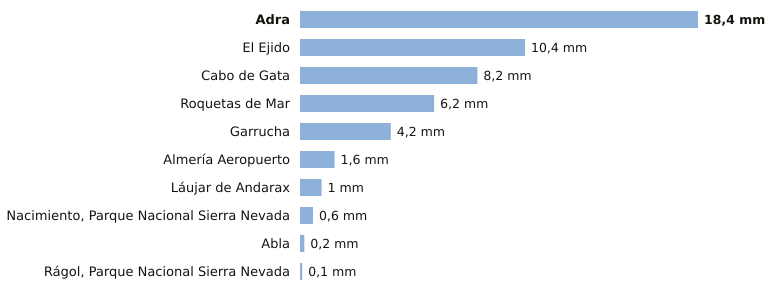

Source data for this figure (header and first rows):
estacion, provincia, indicativo, mm_6_dias_anteriores, mm_hoy, mm_7_dias, horas_de_hoy
Adra, Almería, 6277C, 18.4, 0.0, 18.4, 3
El Ejido, Almería, 6291B, 10.4, 0.0, 10.4, 3
Cabo de Gata, Almería, 6329X, 8.2, 0.0, 8.2, 2
Roquetas de Mar, Almería, 6293X, 6.2, 0.0, 6.2, 3
Garrucha, Almería, 6340X, 4.2, 0.0, 4.2, 3
Almería Aeropuerto, Almería, 6325O, 1.6, 0.0, 1.6, 3
Láujar de Andarax, Almería, 6307X, 1.0, 0.0, 1.0, 2
Nacimiento, Parque Nacional Sierra Nevad…, Almería, 6335O, 0.6, 0.0, 0.6, 3
Abla, Almería, 6302X, 0.2, 0.0, 0.2, 3
Rágol, Parque Nacional Sierra Nevada, Almería, 6312E, 0.1, 0.0, 0.1, 3
